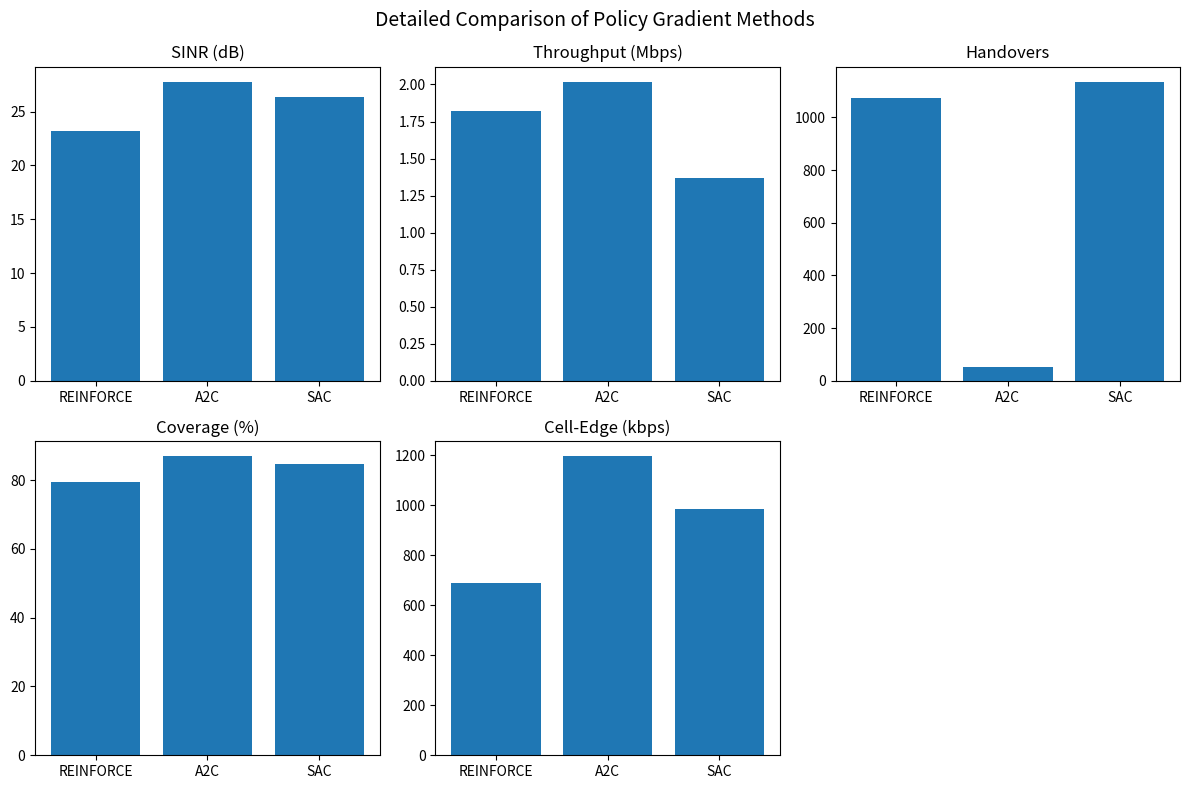
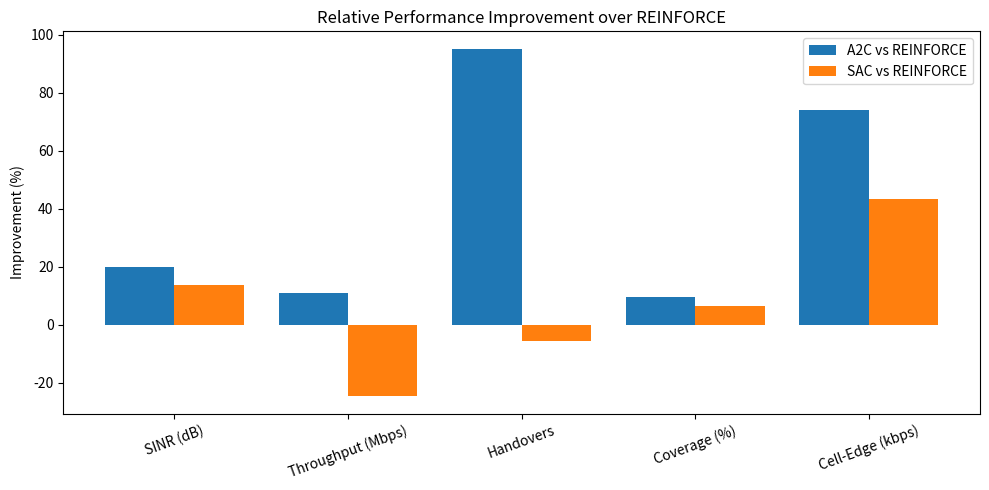
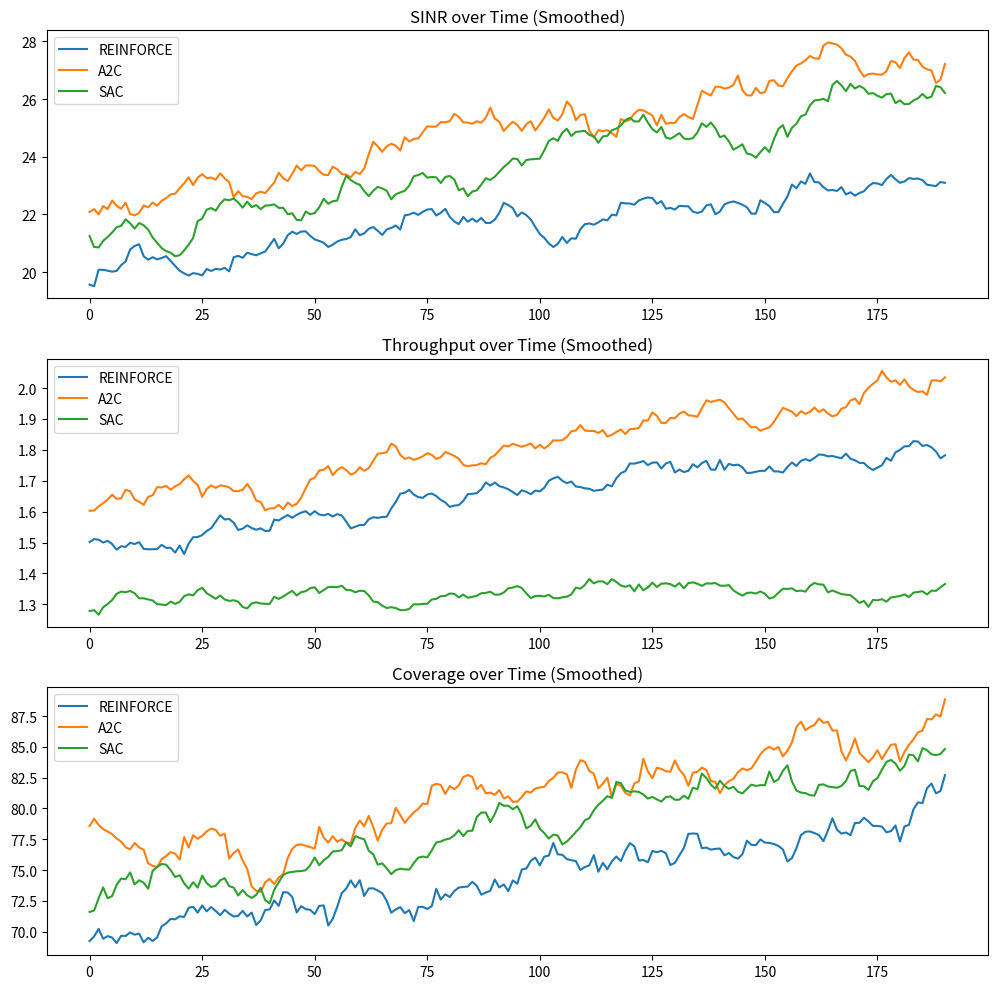

Write Python code to recreate these figures, in order.
# ============================================
# UAV RL Results Visualization (All Plots)
# ============================================

import numpy as np
import matplotlib.pyplot as plt

# -----------------------------
# DATA (from your paper)
# -----------------------------
methods = ["REINFORCE", "A2C", "SAC"]

data = {
    "SINR (dB)": [23.2, 27.8, 26.4],
    "Throughput (Mbps)": [1.82, 2.02, 1.37],
    "Handovers": [1074, 52, 1136],
    "Coverage (%)": [79.4, 87.0, 84.6],
    "Cell-Edge (kbps)": [687.5, 1196.1, 986.1]
}

# -----------------------------
# PLOT 1: ABSOLUTE METRICS (SUBPLOTS)
# -----------------------------
def plot_absolute_metrics():
    fig, axes = plt.subplots(2, 3, figsize=(12, 8))
    axes = axes.flatten()

    for i, (metric, values) in enumerate(data.items()):
        axes[i].bar(methods, values)
        axes[i].set_title(metric)

    # Remove unused subplot
    fig.delaxes(axes[-1])

    plt.suptitle("Detailed Comparison of Policy Gradient Methods", fontsize=14)
    plt.tight_layout()
    plt.show()


# -----------------------------
# PLOT 2: RELATIVE IMPROVEMENT
# -----------------------------
def plot_relative_performance():
    baseline = np.array([23.2, 1.82, 1074, 79.4, 687.5])
    a2c = np.array([27.8, 2.02, 52, 87.0, 1196.1])
    sac = np.array([26.4, 1.37, 1136, 84.6, 986.1])

    # Flip sign for handovers (lower is better)
    sign = np.array([1, 1, -1, 1, 1])

    a2c_gain = sign * (a2c - baseline) / baseline * 100
    sac_gain = sign * (sac - baseline) / baseline * 100

    labels = list(data.keys())
    x = np.arange(len(labels))

    plt.figure(figsize=(10, 5))
    plt.bar(x - 0.2, a2c_gain, width=0.4, label="A2C vs REINFORCE")
    plt.bar(x + 0.2, sac_gain, width=0.4, label="SAC vs REINFORCE")

    plt.xticks(x, labels, rotation=20)
    plt.ylabel("Improvement (%)")
    plt.title("Relative Performance Improvement over REINFORCE")
    plt.legend()
    plt.tight_layout()
    plt.show()


# -----------------------------
# HELPER: MOVING AVERAGE
# -----------------------------
def moving_avg(x, w=10):
    return np.convolve(x, np.ones(w)/w, mode='valid')


# -----------------------------
# PLOT 3: TIME SERIES (SIMULATED)
# -----------------------------
def plot_time_series():
    steps = 200
    t = np.arange(steps)

    def smooth_curve(start, end, noise_scale=0.05):
        curve = np.linspace(start, end, steps)
        noise = np.random.normal(0, noise_scale * abs(end), steps)
        return curve + noise

    # Simulated trends (consistent with your results)
    sinr_r = smooth_curve(20, 23.2)
    sinr_a = smooth_curve(22, 27.8)
    sinr_s = smooth_curve(21, 26.4)

    thr_r = smooth_curve(1.5, 1.82)
    thr_a = smooth_curve(1.6, 2.02)
    thr_s = smooth_curve(1.3, 1.37)

    cov_r = smooth_curve(70, 79.4)
    cov_a = smooth_curve(75, 87.0)
    cov_s = smooth_curve(73, 84.6)

    fig, axes = plt.subplots(3, 1, figsize=(10, 10))

    # SINR
    axes[0].plot(moving_avg(sinr_r), label="REINFORCE")
    axes[0].plot(moving_avg(sinr_a), label="A2C")
    axes[0].plot(moving_avg(sinr_s), label="SAC")
    axes[0].set_title("SINR over Time (Smoothed)")
    axes[0].legend()

    # Throughput
    axes[1].plot(moving_avg(thr_r), label="REINFORCE")
    axes[1].plot(moving_avg(thr_a), label="A2C")
    axes[1].plot(moving_avg(thr_s), label="SAC")
    axes[1].set_title("Throughput over Time (Smoothed)")
    axes[1].legend()

    # Coverage
    axes[2].plot(moving_avg(cov_r), label="REINFORCE")
    axes[2].plot(moving_avg(cov_a), label="A2C")
    axes[2].plot(moving_avg(cov_s), label="SAC")
    axes[2].set_title("Coverage over Time (Smoothed)")
    axes[2].legend()

    plt.tight_layout()
    plt.show()


# -----------------------------
# MAIN
# -----------------------------
if __name__ == "__main__":
    plot_absolute_metrics()
    plot_relative_performance()
    plot_time_series()
